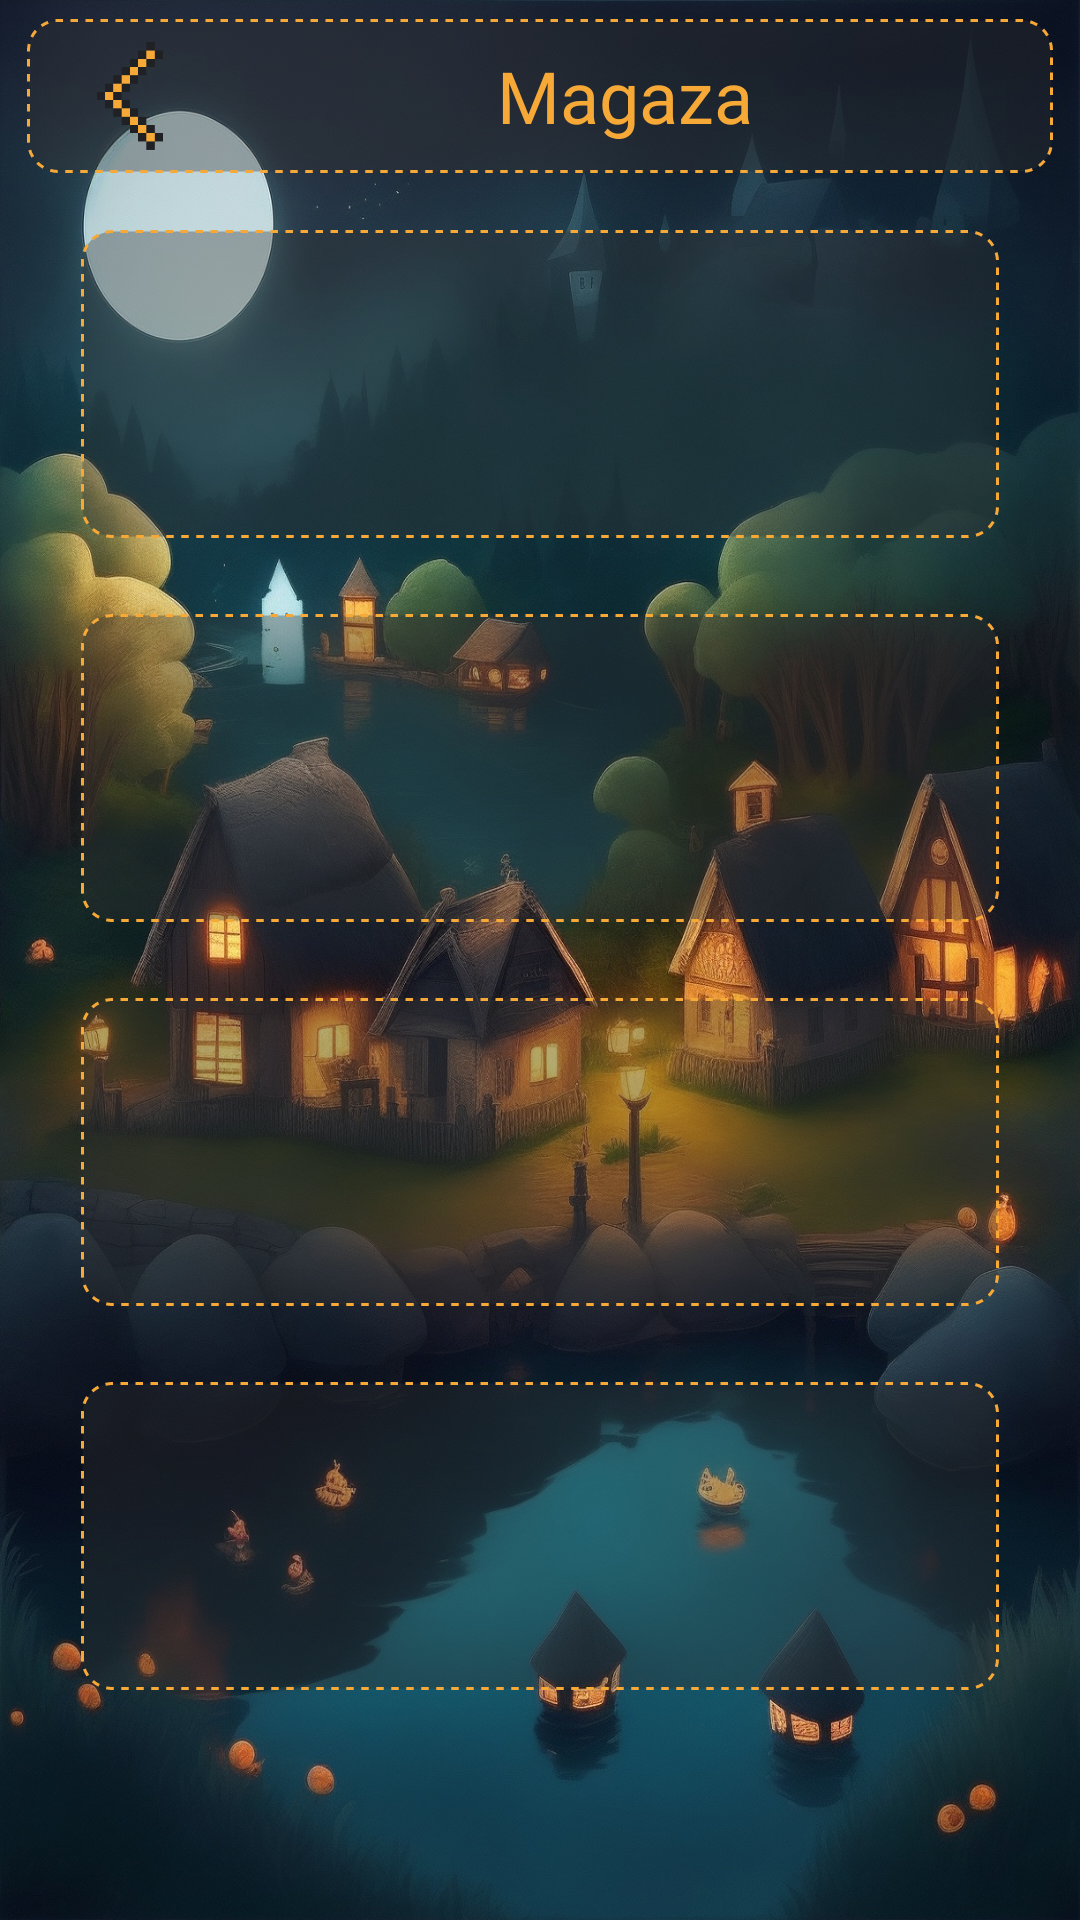

Reconstruct the res/layout file that produces this screen, plus the resources it refers to.
<!-- AndroidManifest.xml: application theme Theme.AppCompat.Light.NoActionBar -->
<!-- res/layout/activity_magaza.xml -->
<?xml version="1.0" encoding="utf-8"?>
<androidx.constraintlayout.widget.ConstraintLayout xmlns:android="http://schemas.android.com/apk/res/android"
    xmlns:app="http://schemas.android.com/apk/res-auto"
    xmlns:tools="http://schemas.android.com/tools"
    android:layout_width="match_parent"
    android:layout_height="match_parent"
    tools:context=".MagazaActivity">

    <androidx.constraintlayout.widget.ConstraintLayout
        android:layout_width="0dp"
        android:layout_height="0dp"
        android:background="@drawable/background"
        app:layout_constraintBottom_toBottomOf="parent"
        app:layout_constraintEnd_toEndOf="parent"
        app:layout_constraintStart_toStartOf="parent"
        app:layout_constraintTop_toTopOf="parent">

        <androidx.constraintlayout.widget.ConstraintLayout
            android:id="@+id/ustNavigasyon"
            android:layout_width="0dp"
            android:layout_height="0dp"
            android:background="@drawable/blurbg"
            app:layout_constraintBottom_toTopOf="@+id/guideline3"
            app:layout_constraintEnd_toEndOf="parent"
            app:layout_constraintHeight_percent="0.08"
            app:layout_constraintStart_toStartOf="parent"
            app:layout_constraintTop_toTopOf="parent"
            app:layout_constraintWidth_percent="0.95">

            <androidx.constraintlayout.widget.ConstraintLayout
                android:id="@+id/geriButon"
                android:layout_width="0dp"
                android:layout_height="0dp"
                app:layout_constraintBottom_toBottomOf="parent"
                app:layout_constraintEnd_toStartOf="@+id/constraintLayout8"
                app:layout_constraintHeight_percent="0.8"
                app:layout_constraintStart_toStartOf="parent"
                app:layout_constraintTop_toTopOf="parent"
                app:layout_constraintWidth_percent="0.125">

                <ImageView
                    android:id="@+id/geriView"
                    android:layout_width="0dp"
                    android:layout_height="0dp"
                    android:background="@drawable/arkalar"
                    app:layout_constraintBottom_toBottomOf="parent"
                    app:layout_constraintEnd_toEndOf="parent"
                    app:layout_constraintStart_toStartOf="parent"
                    app:layout_constraintTop_toTopOf="parent"
                    app:srcCompat="@drawable/geri" />
            </androidx.constraintlayout.widget.ConstraintLayout>

            <androidx.constraintlayout.widget.ConstraintLayout
                android:id="@+id/constraintLayout8"
                android:layout_width="0dp"
                android:layout_height="0dp"
                app:layout_constraintBottom_toBottomOf="parent"
                app:layout_constraintEnd_toEndOf="parent"
                app:layout_constraintHeight_percent="0.9"
                app:layout_constraintStart_toEndOf="@+id/geriButon"
                app:layout_constraintTop_toTopOf="parent"
                app:layout_constraintWidth_percent="0.75">

                <TextView
                    android:id="@+id/textView4"
                    android:layout_width="0dp"
                    android:layout_height="0dp"
                    android:fontFamily="@font/joystix"
                    android:gravity="center"
                    android:text="@string/magaza"
                    android:textAlignment="center"
                    android:textAllCaps="false"
                    android:textColor="#F7A937"
                    android:textSize="24sp"
                    app:layout_constraintBottom_toBottomOf="parent"
                    app:layout_constraintEnd_toEndOf="parent"
                    app:layout_constraintStart_toStartOf="parent"
                    app:layout_constraintTop_toTopOf="parent" />
            </androidx.constraintlayout.widget.ConstraintLayout>
        </androidx.constraintlayout.widget.ConstraintLayout>

        <androidx.constraintlayout.widget.Guideline
            android:id="@+id/guideline3"
            android:layout_width="wrap_content"
            android:layout_height="wrap_content"
            android:orientation="horizontal"
            app:layout_constraintGuide_percent="0.1" />

        <androidx.constraintlayout.widget.ConstraintLayout
            android:id="@+id/odul1"
            android:layout_width="0dp"
            android:layout_height="0dp"
            app:layout_constraintBottom_toTopOf="@+id/guideline"
            app:layout_constraintEnd_toEndOf="parent"
            app:layout_constraintStart_toStartOf="parent"
            app:layout_constraintTop_toTopOf="@+id/guideline3">

            <androidx.constraintlayout.widget.ConstraintLayout
                android:id="@+id/odul1View"
                android:layout_width="0dp"
                android:layout_height="0dp"
                android:background="@drawable/blurbg"
                app:layout_constraintBottom_toBottomOf="parent"
                app:layout_constraintEnd_toEndOf="parent"
                app:layout_constraintHeight_percent="0.8"
                app:layout_constraintStart_toStartOf="parent"
                app:layout_constraintTop_toTopOf="parent"
                app:layout_constraintWidth_percent="0.85"/>
        </androidx.constraintlayout.widget.ConstraintLayout>

        <androidx.constraintlayout.widget.Guideline
            android:id="@+id/guideline"
            android:layout_width="wrap_content"
            android:layout_height="wrap_content"
            android:orientation="horizontal"
            app:layout_constraintGuide_percent="0.3" />

        <androidx.constraintlayout.widget.ConstraintLayout
            android:id="@+id/odul2"
            android:layout_width="0dp"
            android:layout_height="0dp"
            app:layout_constraintBottom_toTopOf="@+id/guideline4"
            app:layout_constraintEnd_toEndOf="parent"
            app:layout_constraintStart_toStartOf="parent"
            app:layout_constraintTop_toTopOf="@+id/guideline">

            <androidx.constraintlayout.widget.ConstraintLayout
                android:id="@+id/odul2View"
                android:layout_width="0dp"
                android:layout_height="0dp"
                android:background="@drawable/blurbg"
                app:layout_constraintBottom_toBottomOf="parent"
                app:layout_constraintEnd_toEndOf="parent"
                app:layout_constraintHeight_percent="0.8"
                app:layout_constraintStart_toStartOf="parent"
                app:layout_constraintTop_toTopOf="parent"
                app:layout_constraintWidth_percent="0.85"/>
        </androidx.constraintlayout.widget.ConstraintLayout>

        <androidx.constraintlayout.widget.Guideline
            android:id="@+id/guideline4"
            android:layout_width="wrap_content"
            android:layout_height="wrap_content"
            android:orientation="horizontal"
            app:layout_constraintGuide_percent="0.5" />

        <androidx.constraintlayout.widget.ConstraintLayout
            android:id="@+id/odul3"
            android:layout_width="0dp"
            android:layout_height="0dp"
            app:layout_constraintBottom_toTopOf="@+id/guideline7"
            app:layout_constraintEnd_toEndOf="parent"
            app:layout_constraintStart_toStartOf="parent"
            app:layout_constraintTop_toTopOf="@+id/guideline4">

            <androidx.constraintlayout.widget.ConstraintLayout
                android:id="@+id/odul3View"
                android:layout_width="0dp"
                android:layout_height="0dp"
                android:background="@drawable/blurbg"
                app:layout_constraintBottom_toBottomOf="parent"
                app:layout_constraintEnd_toEndOf="parent"
                app:layout_constraintHeight_percent="0.8"
                app:layout_constraintStart_toStartOf="parent"
                app:layout_constraintTop_toTopOf="parent"
                app:layout_constraintWidth_percent="0.85">

            </androidx.constraintlayout.widget.ConstraintLayout>
        </androidx.constraintlayout.widget.ConstraintLayout>

        <androidx.constraintlayout.widget.Guideline
            android:id="@+id/guideline7"
            android:layout_width="wrap_content"
            android:layout_height="wrap_content"
            android:orientation="horizontal"
            app:layout_constraintGuide_percent="0.7" />

        <androidx.constraintlayout.widget.ConstraintLayout
            android:id="@+id/odul4"
            android:layout_width="0dp"
            android:layout_height="0dp"
            app:layout_constraintBottom_toTopOf="@+id/guideline8"
            app:layout_constraintEnd_toEndOf="parent"
            app:layout_constraintStart_toStartOf="parent"
            app:layout_constraintTop_toTopOf="@+id/guideline7">

            <androidx.constraintlayout.widget.ConstraintLayout
                android:id="@+id/odul4View"
                android:layout_width="0dp"
                android:layout_height="0dp"
                android:background="@drawable/blurbg"
                app:layout_constraintBottom_toBottomOf="parent"
                app:layout_constraintEnd_toEndOf="parent"
                app:layout_constraintHeight_percent="0.8"
                app:layout_constraintStart_toStartOf="parent"
                app:layout_constraintTop_toTopOf="parent"
                app:layout_constraintWidth_percent="0.85">

            </androidx.constraintlayout.widget.ConstraintLayout>
        </androidx.constraintlayout.widget.ConstraintLayout>

        <androidx.constraintlayout.widget.Guideline
            android:id="@+id/guideline8"
            android:layout_width="wrap_content"
            android:layout_height="wrap_content"
            android:orientation="horizontal"
            app:layout_constraintGuide_percent="0.9" />

        <androidx.constraintlayout.widget.ConstraintLayout
            android:id="@+id/magazareklamLayout"
            android:layout_width="0dp"
            android:layout_height="0dp"
            app:layout_constraintBottom_toBottomOf="parent"
            app:layout_constraintEnd_toEndOf="parent"
            app:layout_constraintHeight_percent="0.075"
            app:layout_constraintStart_toStartOf="parent"
            app:layout_constraintTop_toTopOf="@+id/guideline8"
            app:layout_constraintWidth_percent="0.9">

        </androidx.constraintlayout.widget.ConstraintLayout>

    </androidx.constraintlayout.widget.ConstraintLayout>
</androidx.constraintlayout.widget.ConstraintLayout>
<!-- resources referenced by this layout -->
<resources>
  <!-- drawable arkalar (drawable) -->
  <?xml version="1.0" encoding="utf-8"?>
  <selector xmlns:android="http://schemas.android.com/apk/res/android" >
      
      <item android:state_pressed="false">
          <shape xmlns:android="http://schemas.android.com/apk/res/android" android:shape="rectangle">
              <corners android:radius="10sp"/>
          </shape>
      </item>
      
      <item android:state_pressed="true" >
          <shape xmlns:android="http://schemas.android.com/apk/res/android" android:shape="rectangle">
              <solid android:color="#34474747" />
              <corners android:radius="10sp"/>
          </shape>
      </item>
  </selector>
  <!-- drawable background: jpg bitmap (drawable, 634840 bytes) -->
  <!-- drawable blurbg (drawable) -->
  <?xml version="1.0" encoding="utf-8"?>
  <selector xmlns:android="http://schemas.android.com/apk/res/android" >
      
      <item android:state_pressed="false">
          <shape xmlns:android="http://schemas.android.com/apk/res/android" android:shape="rectangle">
              <solid android:color="#59313131" />
              <stroke android:width="2.5px" android:color="#F7A937" android:dashGap="2.5dp" android:dashWidth="2.5dp" />
              <corners android:radius="10sp"/>
          </shape>
      </item>
      
      <item android:state_pressed="true" >
          <shape xmlns:android="http://schemas.android.com/apk/res/android" android:shape="rectangle">
              <solid android:color="@android:color/white" />
              <stroke android:width="5px" android:color="#0000ff" android:dashGap="1.25dp" android:dashWidth="1.25dp" />
          </shape>
      </item>
  </selector>
  <!-- drawable geri: png bitmap (drawable, 1892 bytes) -->
  <string name="magaza">Magaza</string>
</resources>
